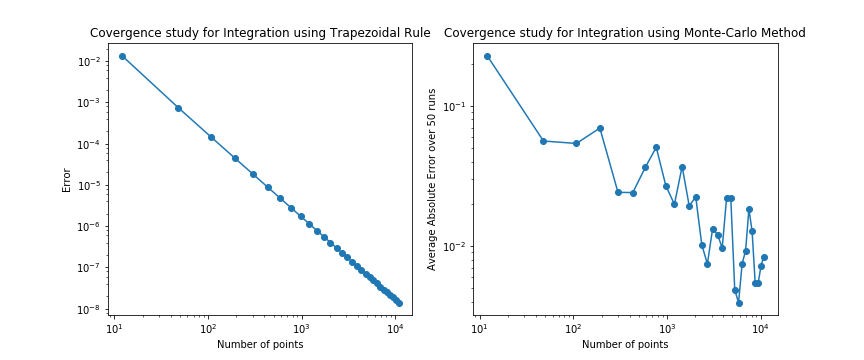

Source data for this figure (header and first rows):
Trapezoidal, 0.013613013, 1.986386987, 4, 12, 0.000068000
Trapezoidal, 0.0007447, 1.999, 4, 48, 0.000044
Trapezoidal, 0.0001437, 2, 4, 108, 0.000075
Trapezoidal, 0.00004509, 2, 4, 192, 0.000179
Trapezoidal, 0.0000184, 2, 4, 300, 0.000122
Trapezoidal, 0.000008855, 2, 4, 432, 0.000057
Trapezoidal, 0.000004774, 2, 4, 588, 0.000058
Trapezoidal, 0.000002796, 2, 4, 768, 0.000081
Trapezoidal, 0.000001745, 2, 4, 972, 0.000093
Trapezoidal, 0.000001144, 2, 4, 1200, 0.000067
Trapezoidal, 0.000000781, 2, 4, 1452, 0.000133
Trapezoidal, 0.000000552, 2, 4, 1728, 0.000095
Trapezoidal, 0.000000400, 2, 4, 2028, 0.000171
Trapezoidal, 0.000000298, 2, 4, 2352, 0.00007
Trapezoidal, 0.000000226, 2, 4, 2700, 0.00014
Trapezoidal, 0.000000174, 2, 4, 3072, 0.00012
Trapezoidal, 0.000000137, 2, 4, 3468, 0.000073
Trapezoidal, 0.000000109, 2, 4, 3888, 0.000202
Trapezoidal, 0.000000088, 2, 4, 4332, 0.000067
Trapezoidal, 0.000000071, 2, 4, 4800, 0.000134
Trapezoidal, 0.000000059, 2, 4, 5292, 0.000117
Trapezoidal, 0.000000049, 2, 4, 5808, 0.000118
Trapezoidal, 0.000000041, 2, 4, 6348, 0.000128
Trapezoidal, 0.000000034, 2, 4, 6912, 0.000115
Trapezoidal, 0.000000029, 2, 4, 7500, 0.000106
Trapezoidal, 0.000000025, 2, 4, 8112, 0.000113
Trapezoidal, 0.000000021, 2, 4, 8748, 0.000208
Trapezoidal, 0.000000019, 2, 4, 9408, 0.000162
Trapezoidal, 0.000000016, 2, 4, 10092, 0.000221
Trapezoidal, 0.000000014, 2, 4, 10800, 0.000277
Monte-Carlo, 0.5731, 2.573, 4, 12, 0.000129
Monte-Carlo, 0.5731, 2.573, 4, 12, 0.000113
Monte-Carlo, 0.5731, 2.573, 4, 12, 0.000047
Monte-Carlo, 0.5731, 2.573, 4, 12, 0.000089
Monte-Carlo, 0.5731, 2.573, 4, 12, 0.00011
Monte-Carlo, 0.4734, 2.473, 4, 12, 0.000058
Monte-Carlo, 0.4734, 2.473, 4, 12, 0.000051
Monte-Carlo, 0.4734, 2.473, 4, 12, 0.000138
Monte-Carlo, 0.4734, 2.473, 4, 12, 0.000102
Monte-Carlo, 0.4734, 2.473, 4, 12, 0.000043
Monte-Carlo, 0.4734, 2.473, 4, 12, 0.000041
Monte-Carlo, 0.4734, 2.473, 4, 12, 0.000143
Monte-Carlo, 0.1287, 2.129, 4, 12, 0.000068
Monte-Carlo, 0.1287, 2.129, 4, 12, 0.000055
Monte-Carlo, 0.1287, 2.129, 4, 12, 0.000116
Monte-Carlo, 0.1287, 2.129, 4, 12, 0.000144
Monte-Carlo, 0.1287, 2.129, 4, 12, 0.000059
Monte-Carlo, 0.1287, 2.129, 4, 12, 0.000077
Monte-Carlo, 0.1287, 2.129, 4, 12, 0.000173
Monte-Carlo, 0.1149, 2.115, 4, 12, 0.000046
Monte-Carlo, 0.1149, 2.115, 4, 12, 0.000122
Monte-Carlo, 0.1149, 2.115, 4, 12, 0.000056
Monte-Carlo, 0.1149, 2.115, 4, 12, 0.000066
Monte-Carlo, 0.1149, 2.115, 4, 12, 0.000153
Monte-Carlo, 0.1149, 2.115, 4, 12, 0.00011
Monte-Carlo, 0.1149, 2.115, 4, 12, 0.00016
Monte-Carlo, 0.1568, 2.157, 4, 12, 0.000057
Monte-Carlo, 0.1568, 2.157, 4, 12, 0.000058
Monte-Carlo, 0.1568, 2.157, 4, 12, 0.00006
Monte-Carlo, 0.1568, 2.157, 4, 12, 0.000107
Monte-Carlo, 0.1568, 2.157, 4, 12, 0.000177
... 1,469 more rows
